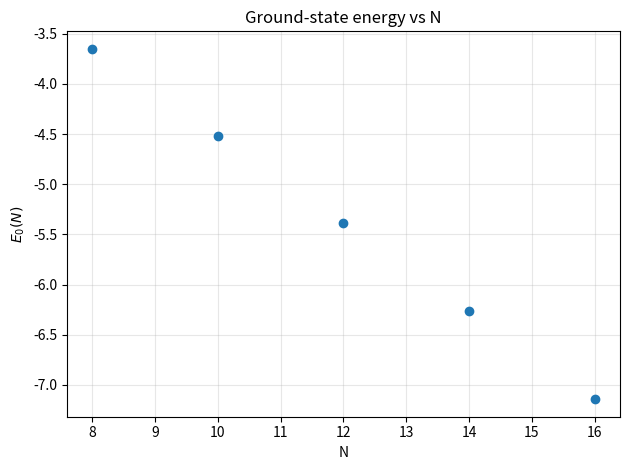
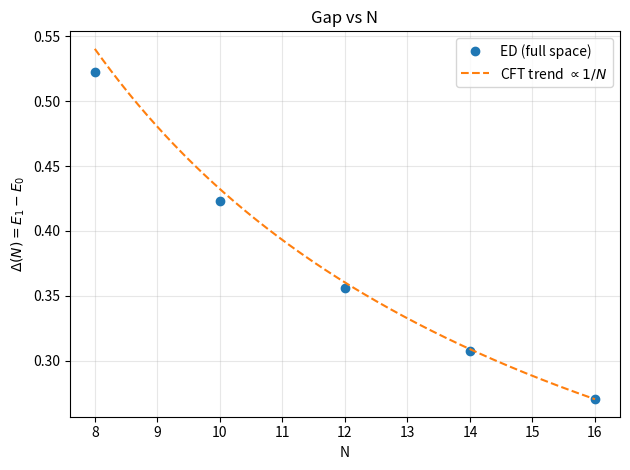
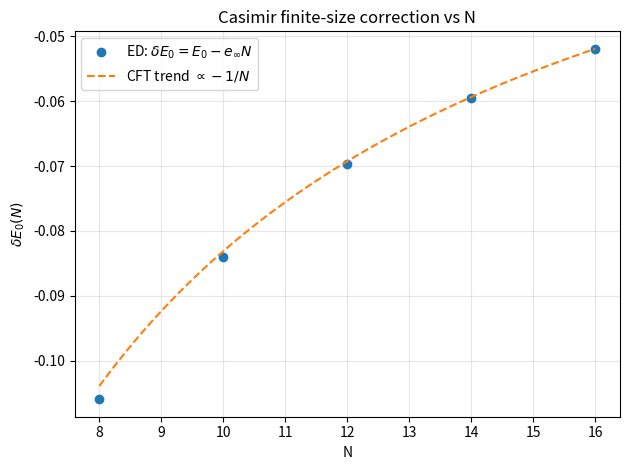
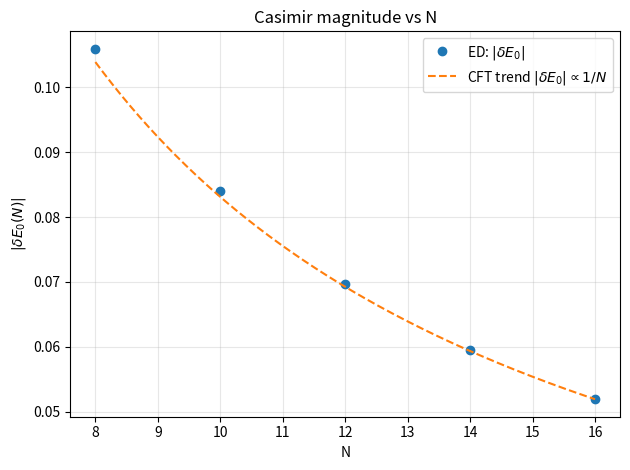
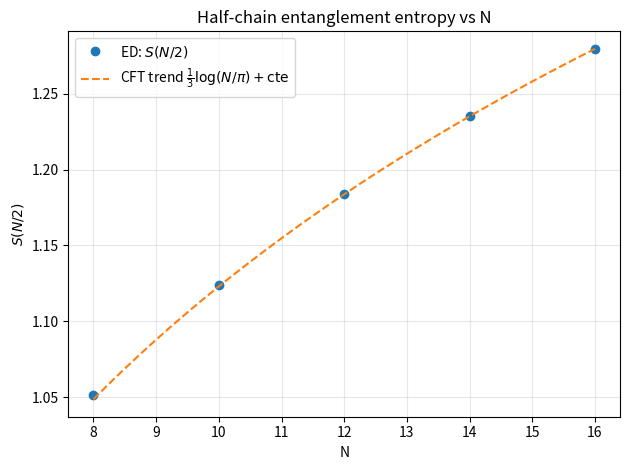

Generate these figures, in order, with matplotlib:
import math
import numpy as np
import scipy.sparse as sp
import scipy.sparse.linalg as spla
import matplotlib.pyplot as plt


# -------------------------
# 1) Full Hilbert space Heisenberg Hamiltonian (brute force)
# -------------------------
def heisenberg_hamiltonian_full(N: int, J: float = 1.0, periodic: bool = True):
    """
    Build the full 2^N x 2^N sparse Hamiltonian for the spin-1/2 Heisenberg chain.

    Basis: computational Sz basis, states labeled by integers s=0..2^N-1
    with bit i (0/1) representing down/up at site i.

    Local bond action:
      - if spins equal: diagonal +J/4
      - if spins different: diagonal -J/4 and off-diagonal swap with +J/2
    """
    dim = 1 << N
    rows, cols, data = [], [], []
    diag = np.zeros(dim, dtype=np.float64)

    n_bonds = N if periodic else (N - 1)

    for s in range(dim):
        for i in range(n_bonds):
            j = (i + 1) % N
            bi = (s >> i) & 1
            bj = (s >> j) & 1

            if bi == bj:
                diag[s] += 0.25 * J
            else:
                diag[s] += -0.25 * J
                # swap 01 <-> 10 by flipping both bits
                s2 = s ^ ((1 << i) | (1 << j))
                rows.append(s2)
                cols.append(s)
                data.append(0.5 * J)

    # add diagonal terms
    rows.extend(range(dim))
    cols.extend(range(dim))
    data.extend(diag.tolist())

    H = sp.csr_matrix((data, (rows, cols)), shape=(dim, dim))
    return H


# -------------------------
# 2) Ground state + gap from full spectrum (lowest two eigenvalues)
# -------------------------
def ground_and_gap_full(H: sp.csr_matrix, tol=1e-12):
    """
    Compute E0, E1 and ground state vector psi0 from the full Hamiltonian.
    Gap = E1 - E0.
    """
    w, v = spla.eigsh(H, k=2, which="SA", tol=tol)
    order = np.argsort(w)
    E0 = float(w[order[0]])
    E1 = float(w[order[1]])
    psi0 = v[:, order[0]]
    psi0 = psi0 / np.linalg.norm(psi0)
    gap = E1 - E0
    return E0, gap, psi0


# -------------------------
# 3) Entanglement entropy (now psi is already full)
# -------------------------
def entanglement_entropy_contiguous_block_full(N: int, psi_full: np.ndarray, ell: int):
    """
    Von Neumann entropy of block A = sites 0..ell-1, using Schmidt/SVD.

    psi_full has length 2^N in computational basis.
    """
    dimA = 1 << ell
    dimB = 1 << (N - ell)

    # Arrange amplitudes into C[a,b] where a labels A (ell bits), b labels B (N-ell bits)
    C = psi_full.reshape((dimB, dimA)).T  # shape (2^ell, 2^(N-ell))

    svals = np.linalg.svd(C, compute_uv=False)
    p = svals**2
    p = p[p > 1e-14]
    return float(-np.sum(p * np.log(p)))


# -------------------------
# 4) Run + plot ED points vs CFT trend (anchored)
# -------------------------
def run_study_bruteforce(N_list=(8, 10, 12, 14, 16), J=1.0, do_plots=True):
    e_inf = J * (0.25 - math.log(2.0))  # your chosen bulk energy density

    results = []
    for N in N_list:
        H = heisenberg_hamiltonian_full(N, J=J, periodic=True)
        E0, gap, psi0 = ground_and_gap_full(H)

        deltaE0 = E0 - e_inf * N  # finite-size correction (Casimir piece)
        ell = N // 2
        S_half = entanglement_entropy_contiguous_block_full(N, psi0, ell)

        results.append((N, E0, gap, deltaE0, S_half))

        print(
            f"N={N:2d} | E0={E0: .12f} | gap={gap: .12f} | gap*N={(gap*N): .12f} | "
            f"deltaE0={deltaE0: .12f} | S(N/2)={S_half: .6f}"
        )

    if not do_plots:
        return results

    Ns = np.array([r[0] for r in results], dtype=float)
    E0s = np.array([r[1] for r in results], dtype=float)
    gaps = np.array([r[2] for r in results], dtype=float)
    deltaE0 = np.array([r[3] for r in results], dtype=float)
    S_half = np.array([r[4] for r in results], dtype=float)

    # -------------------------
    # NEW Plot 0: Ground-state energy E0 vs N (no trendline)
    # -------------------------
    plt.figure()
    plt.plot(Ns, E0s, "o")
    plt.xlabel("N")
    plt.ylabel(r"$E_0(N)$")
    plt.title("Ground-state energy vs N")
    plt.grid(True, alpha=0.3)
    plt.tight_layout()
    plt.show()

    # anchor trends at largest N
    Nref = Ns[-1]
    gap_ref = gaps[-1]
    cas_ref = deltaE0[-1]
    Sh_ref = S_half[-1]

    Ngrid = np.linspace(Ns.min(), Ns.max(), 500)

    # ---- Plot 1: GAP trend ~ 1/N (anchored) ----
    gap_trend = gap_ref * (Nref / Ngrid)

    plt.figure()
    plt.plot(Ns, gaps, "o", label="ED (full space)")
    plt.plot(Ngrid, gap_trend, "--", label=r"CFT trend $\propto 1/N$")
    plt.xlabel("N")
    plt.ylabel(r"$\Delta(N)=E_1-E_0$")
    plt.title("Gap vs N")
    plt.grid(True, alpha=0.3)
    plt.legend()
    plt.tight_layout()
    plt.show()

    # ---- Plot 2: Casimir piece trend ~ -1/N (anchored) ----
    cas_trend = cas_ref * (Nref / Ngrid)

    plt.figure()
    plt.plot(Ns, deltaE0, "o", label=r"ED: $\delta E_0=E_0-e_\infty N$")
    plt.plot(Ngrid, cas_trend, "--", label=r"CFT trend $\propto -1/N$")
    plt.xlabel("N")
    plt.ylabel(r"$\delta E_0(N)$")
    plt.title("Casimir finite-size correction vs N")
    plt.grid(True, alpha=0.3)
    plt.legend()
    plt.tight_layout()
    plt.show()

    # Optional (often clearer): plot |deltaE0| vs N to see 1/N decay
    plt.figure()
    plt.plot(Ns, np.abs(deltaE0), "o", label=r"ED: $|\delta E_0|$")
    plt.plot(Ngrid, abs(cas_ref) * (Nref / Ngrid), "--", label=r"CFT trend $|\delta E_0|\propto 1/N$")
    plt.xlabel("N")
    plt.ylabel(r"$|\delta E_0(N)|$")
    plt.title("Casimir magnitude vs N")
    plt.grid(True, alpha=0.3)
    plt.legend()
    plt.tight_layout()
    plt.show()

    # ---- Plot 3: Half-chain EE trend ~ (1/3) log(N/pi) + const (anchored) ----
    s0 = Sh_ref - (1.0/3.0) * math.log(Nref / math.pi)
    ee_trend = (1.0/3.0) * np.log(Ngrid / math.pi) + s0

    plt.figure()
    plt.plot(Ns, S_half, "o", label=r"ED: $S(N/2)$")
    plt.plot(Ngrid, ee_trend, "--", label=r"CFT trend $\frac{1}{3}\log(N/\pi)+\mathrm{cte}$")
    plt.xlabel("N")
    plt.ylabel(r"$S(N/2)$")
    plt.title("Half-chain entanglement entropy vs N")
    plt.grid(True, alpha=0.3)
    plt.legend()
    plt.tight_layout()
    plt.show()

    return results


if __name__ == "__main__":
    run_study_bruteforce()
